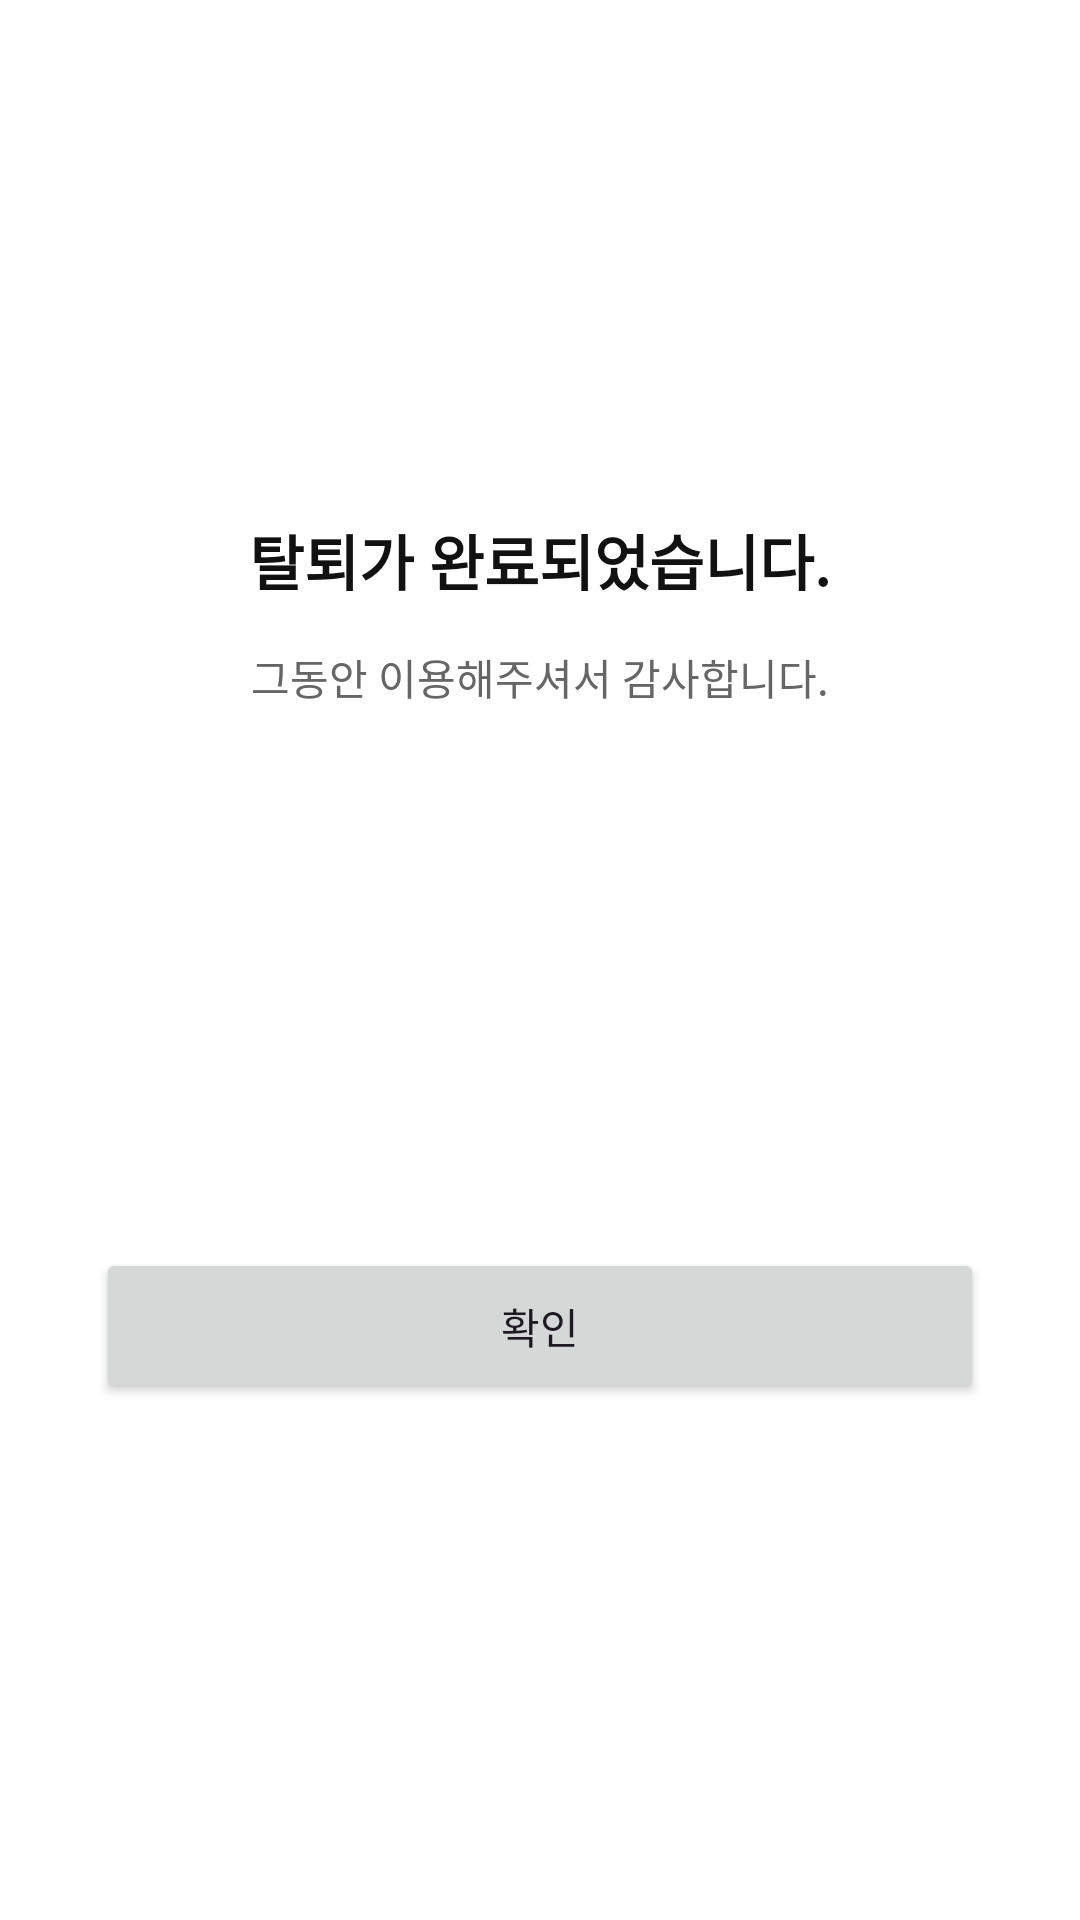

Layout XML and referenced resources for this Android screen:
<!-- AndroidManifest.xml: application theme Theme.Mobile_survey_application -->
<!-- res/layout/activity_withdraw.xml -->
<?xml version="1.0" encoding="utf-8"?>
<FrameLayout xmlns:android="http://schemas.android.com/apk/res/android"
    android:layout_width="match_parent"
    android:layout_height="match_parent"
    android:background="#FFFFFF">

    <LinearLayout
        android:layout_width="match_parent"
        android:layout_height="match_parent"
        android:orientation="vertical"
        android:gravity="center"
        android:paddingStart="32dp"
        android:paddingEnd="32dp">

        <TextView
            android:layout_width="wrap_content"
            android:layout_height="wrap_content"
            android:text="탈퇴가 완료되었습니다."
            android:textColor="#111111"
            android:textSize="20sp"
            android:textStyle="bold" />

        <TextView
            android:layout_width="wrap_content"
            android:layout_height="wrap_content"
            android:layout_marginTop="14dp"
            android:text="그동안 이용해주셔서 감사합니다."
            android:textColor="#666666"
            android:textSize="14sp" />

        <Button
            android:id="@+id/btnConfirmWithdraw"
            android:layout_width="match_parent"
            android:layout_height="52dp"
            android:layout_marginTop="180dp"
            android:text="확인"
            android:textSize="14sp" />

    </LinearLayout>

</FrameLayout>
<!-- resources referenced by this layout -->
<resources>
  <style name="Theme.Mobile_survey_application" parent="Base.Theme.Mobile_survey_application" />
  <style name="Base.Theme.Mobile_survey_application" parent="Theme.Material3.DayNight.NoActionBar">
          
          
      </style>
</resources>
